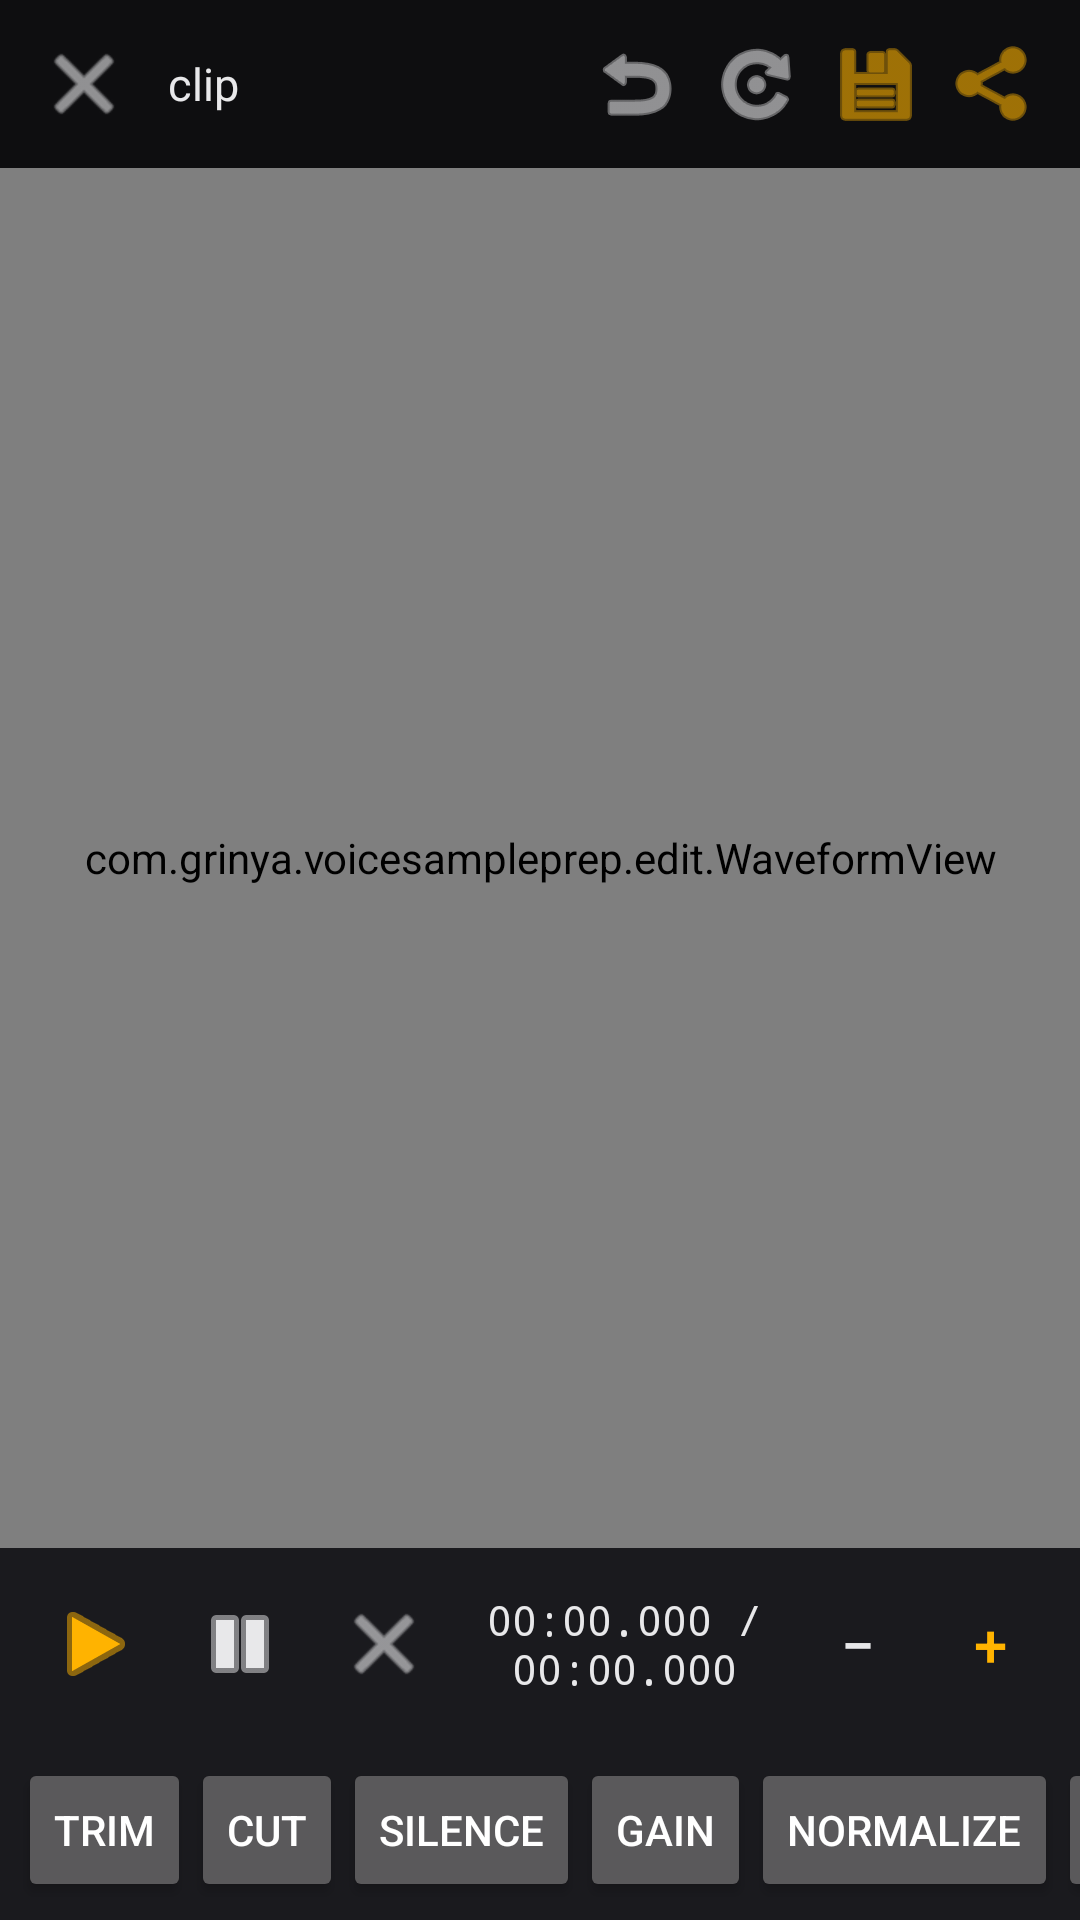

Reconstruct the res/layout file that produces this screen, plus the resources it refers to.
<!-- AndroidManifest.xml: application theme Theme.VoiceSamplePrep -->
<!-- res/layout/activity_edit.xml -->
<?xml version="1.0" encoding="utf-8"?>
<LinearLayout xmlns:android="http://schemas.android.com/apk/res/android"
    android:layout_width="match_parent"
    android:layout_height="match_parent"
    android:orientation="vertical"
    android:background="@color/bg">

    
    <LinearLayout
        android:layout_width="match_parent"
        android:layout_height="wrap_content"
        android:orientation="horizontal"
        android:gravity="center_vertical"
        android:padding="8dp">

        <ImageButton
            android:id="@+id/btnBack"
            android:layout_width="40dp"
            android:layout_height="40dp"
            android:background="?attr/selectableItemBackgroundBorderless"
            android:src="@android:drawable/ic_menu_close_clear_cancel"
            android:tint="@color/onSurface"
            android:contentDescription="@string/cancel" />

        <TextView
            android:id="@+id/txtName"
            android:layout_width="0dp"
            android:layout_height="wrap_content"
            android:layout_weight="1"
            android:layout_marginStart="8dp"
            android:textColor="@color/onSurface"
            android:textSize="15sp"
            android:singleLine="true"
            android:ellipsize="middle"
            android:text="clip" />

        <ImageButton
            android:id="@+id/btnUndo"
            android:layout_width="40dp"
            android:layout_height="40dp"
            android:background="?attr/selectableItemBackgroundBorderless"
            android:src="@android:drawable/ic_menu_revert"
            android:tint="@color/onSurface"
            android:contentDescription="@string/undo" />

        <ImageButton
            android:id="@+id/btnRedo"
            android:layout_width="40dp"
            android:layout_height="40dp"
            android:background="?attr/selectableItemBackgroundBorderless"
            android:src="@android:drawable/ic_menu_rotate"
            android:tint="@color/onSurface"
            android:contentDescription="@string/redo" />

        <ImageButton
            android:id="@+id/btnSave"
            android:layout_width="40dp"
            android:layout_height="40dp"
            android:background="?attr/selectableItemBackgroundBorderless"
            android:src="@android:drawable/ic_menu_save"
            android:tint="@color/accent"
            android:contentDescription="@string/save" />

        <ImageButton
            android:id="@+id/btnExport"
            android:layout_width="40dp"
            android:layout_height="40dp"
            android:background="?attr/selectableItemBackgroundBorderless"
            android:src="@android:drawable/ic_menu_share"
            android:tint="@color/accent"
            android:contentDescription="@string/export" />
    </LinearLayout>

    
    <com.grinya.voicesampleprep.edit.WaveformView
        android:id="@+id/wave"
        android:layout_width="match_parent"
        android:layout_height="0dp"
        android:layout_weight="1" />

    
    <LinearLayout
        android:layout_width="match_parent"
        android:layout_height="wrap_content"
        android:orientation="horizontal"
        android:gravity="center_vertical"
        android:padding="8dp"
        android:background="@color/surface">

        <ImageButton
            android:id="@+id/btnPlay"
            android:layout_width="48dp"
            android:layout_height="48dp"
            android:background="?attr/selectableItemBackgroundBorderless"
            android:src="@android:drawable/ic_media_play"
            android:tint="@color/accent"
            android:contentDescription="Play" />

        <ImageButton
            android:id="@+id/btnPause"
            android:layout_width="48dp"
            android:layout_height="48dp"
            android:background="?attr/selectableItemBackgroundBorderless"
            android:src="@android:drawable/ic_media_pause"
            android:tint="@color/onSurface"
            android:contentDescription="Pause" />

        <ImageButton
            android:id="@+id/btnStop"
            android:layout_width="48dp"
            android:layout_height="48dp"
            android:background="?attr/selectableItemBackgroundBorderless"
            android:src="@android:drawable/ic_menu_close_clear_cancel"
            android:tint="@color/onSurface"
            android:contentDescription="@string/stop" />

        <TextView
            android:id="@+id/txtTime"
            android:layout_width="0dp"
            android:layout_height="wrap_content"
            android:layout_weight="1"
            android:textColor="@color/onSurface"
            android:textSize="14sp"
            android:gravity="center"
            android:fontFamily="monospace"
            android:text="00:00.000 / 00:00.000" />

        <Button
            android:id="@+id/btnZoomOut"
            style="?android:attr/buttonStyleSmall"
            android:layout_width="44dp"
            android:layout_height="44dp"
            android:text="−"
            android:textSize="20sp"
            android:background="?attr/selectableItemBackgroundBorderless"
            android:textColor="@color/onSurface"
            android:contentDescription="zoom out" />

        <Button
            android:id="@+id/btnZoomIn"
            style="?android:attr/buttonStyleSmall"
            android:layout_width="44dp"
            android:layout_height="44dp"
            android:text="+"
            android:textSize="20sp"
            android:background="?attr/selectableItemBackgroundBorderless"
            android:textColor="@color/accent"
            android:contentDescription="zoom in" />
    </LinearLayout>

    
    <HorizontalScrollView
        android:layout_width="match_parent"
        android:layout_height="wrap_content"
        android:background="@color/surface"
        android:scrollbars="none">

        <LinearLayout
            android:layout_width="wrap_content"
            android:layout_height="wrap_content"
            android:orientation="horizontal"
            android:padding="6dp">

            <Button
                android:id="@+id/btnTrim"
                style="?android:attr/buttonStyleSmall"
                android:layout_width="wrap_content"
                android:layout_height="wrap_content"
                android:text="@string/trim" />

            <Button
                android:id="@+id/btnCut"
                style="?android:attr/buttonStyleSmall"
                android:layout_width="wrap_content"
                android:layout_height="wrap_content"
                android:text="@string/cut" />

            <Button
                android:id="@+id/btnSilence"
                style="?android:attr/buttonStyleSmall"
                android:layout_width="wrap_content"
                android:layout_height="wrap_content"
                android:text="@string/silence" />

            <Button
                android:id="@+id/btnGain"
                style="?android:attr/buttonStyleSmall"
                android:layout_width="wrap_content"
                android:layout_height="wrap_content"
                android:text="@string/gain" />

            <Button
                android:id="@+id/btnNormalize"
                style="?android:attr/buttonStyleSmall"
                android:layout_width="wrap_content"
                android:layout_height="wrap_content"
                android:text="@string/normalize" />

            <Button
                android:id="@+id/btnFadeIn"
                style="?android:attr/buttonStyleSmall"
                android:layout_width="wrap_content"
                android:layout_height="wrap_content"
                android:text="@string/fade_in" />

            <Button
                android:id="@+id/btnFadeOut"
                style="?android:attr/buttonStyleSmall"
                android:layout_width="wrap_content"
                android:layout_height="wrap_content"
                android:text="@string/fade_out" />

            <Button
                android:id="@+id/btnReverse"
                style="?android:attr/buttonStyleSmall"
                android:layout_width="wrap_content"
                android:layout_height="wrap_content"
                android:text="@string/reverse" />

            <Button
                android:id="@+id/btnMarker"
                style="?android:attr/buttonStyleSmall"
                android:layout_width="wrap_content"
                android:layout_height="wrap_content"
                android:text="@string/marker" />
        </LinearLayout>
    </HorizontalScrollView>
</LinearLayout>
<!-- resources referenced by this layout -->
<resources>
  <color name="accent">#FFB300</color>
  <color name="bg">#0E0E10</color>
  <color name="onSurface">#E8E8EA</color>
  <color name="surface">#1A1A1E</color>
  <string name="cancel">Cancel</string>
  <string name="cut">Cut</string>
  <string name="export">Export</string>
  <string name="fade_in">Fade In</string>
  <string name="fade_out">Fade Out</string>
  <string name="gain">Gain</string>
  <string name="marker">Marker</string>
  <string name="normalize">Normalize</string>
  <string name="redo">Redo</string>
  <string name="reverse">Reverse</string>
  <string name="save">Save</string>
  <string name="silence">Silence</string>
  <string name="stop">Stop</string>
  <string name="trim">Trim</string>
  <string name="undo">Undo</string>
  <style name="Theme.VoiceSamplePrep" parent="Theme.MaterialComponents.NoActionBar">
          <item name="colorPrimary">#FFB300</item>
          <item name="colorPrimaryVariant">#C88A00</item>
          <item name="colorOnPrimary">#0E0E10</item>
          <item name="android:colorBackground">#0E0E10</item>
          <item name="colorSurface">#1A1A1E</item>
          <item name="colorOnSurface">#E8E8EA</item>
          <item name="android:statusBarColor">#0E0E10</item>
      </style>
</resources>
